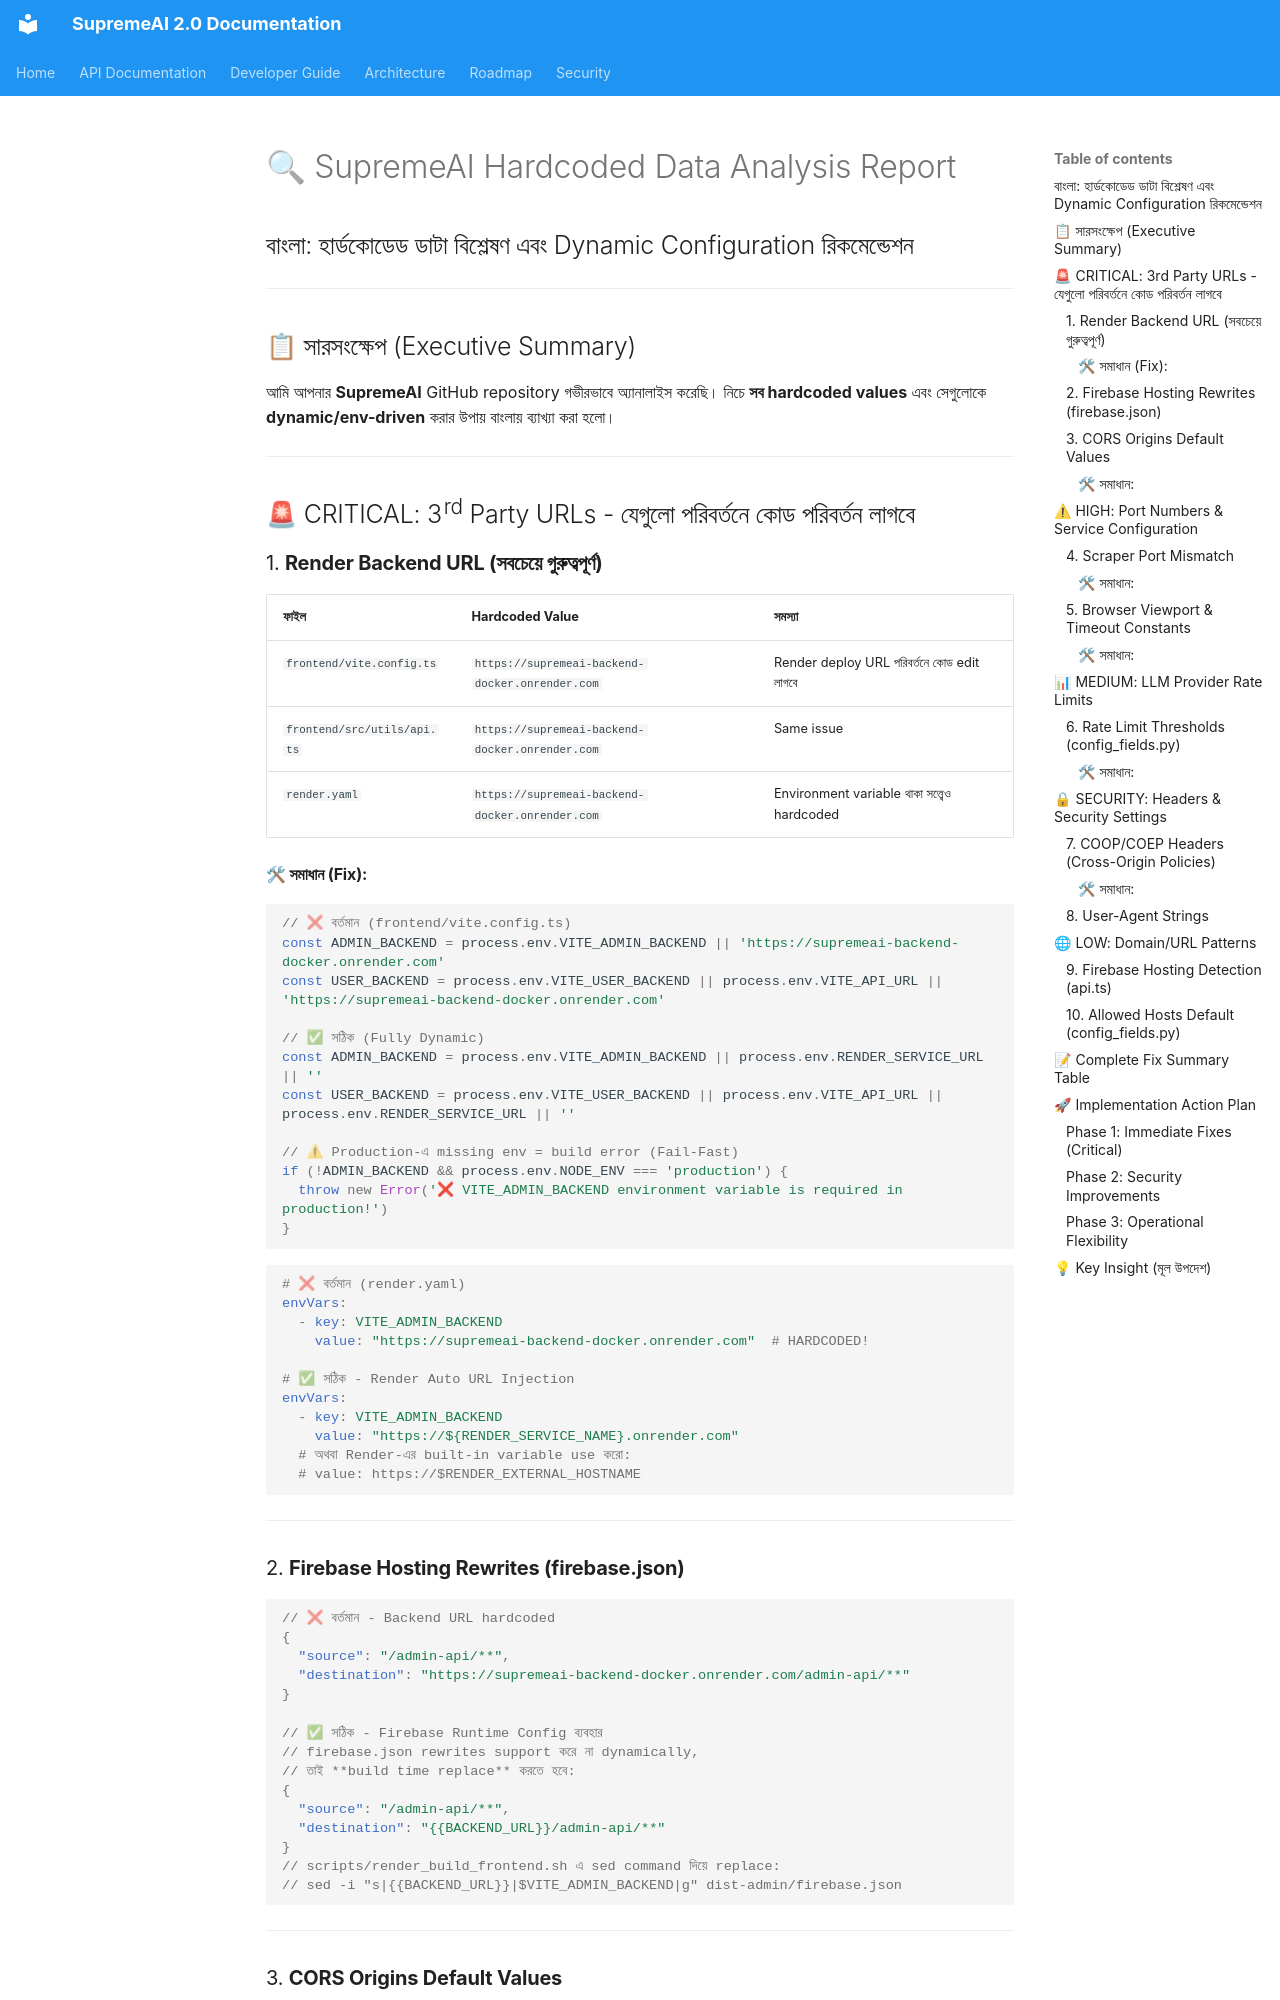

repository: SaifulHaqueNiloy/supremeai · page: audits/HARDCODED_ANALYSIS_BN/index.html · generator: mkdocs

# 🔍 SupremeAI Hardcoded Data Analysis Report
## বাংলা: হার্ডকোডেড ডাটা বিশ্লেষণ এবং Dynamic Configuration রিকমেন্ডেশন

---

## 📋 সারসংক্ষেপ (Executive Summary)

আমি আপনার **SupremeAI** GitHub repository গভীরভাবে অ্যানালাইস করেছি। নিচে **সব hardcoded values** এবং সেগুলোকে **dynamic/env-driven** করার উপায় বাংলায় ব্যাখ্যা করা হলো।

---

## 🚨 CRITICAL: 3rd Party URLs - যেগুলো পরিবর্তনে কোড পরিবর্তন লাগবে

### 1. **Render Backend URL (সবচেয়ে গুরুত্বপূর্ণ)**

| ফাইল | Hardcoded Value | সমস্যা |
|------|-----------------|---------|
| `frontend/vite.config.ts` | `https://supremeai-backend-docker.onrender.com` | Render deploy URL পরিবর্তনে কোড edit লাগবে |
| `frontend/src/utils/api.ts` | `https://supremeai-backend-docker.onrender.com` | Same issue |
| `render.yaml` | `https://supremeai-backend-docker.onrender.com` | Environment variable থাকা সত্ত্বেও hardcoded |

#### 🛠 সমাধান (Fix):

```typescript
// ❌ বর্তমান (frontend/vite.config.ts)
const ADMIN_BACKEND = process.env.VITE_ADMIN_BACKEND || 'https://supremeai-backend-docker.onrender.com'
const USER_BACKEND = process.env.VITE_USER_BACKEND || process.env.VITE_API_URL || 'https://supremeai-backend-docker.onrender.com'

// ✅ সঠিক (Fully Dynamic)
const ADMIN_BACKEND = process.env.VITE_ADMIN_BACKEND || process.env.RENDER_SERVICE_URL || ''
const USER_BACKEND = process.env.VITE_USER_BACKEND || process.env.VITE_API_URL || process.env.RENDER_SERVICE_URL || ''

// ⚠ Production-এ missing env = build error (Fail-Fast)
if (!ADMIN_BACKEND && process.env.NODE_ENV === 'production') {
  throw new Error('❌ VITE_ADMIN_BACKEND environment variable is required in production!')
}
```

```yaml
# ❌ বর্তমান (render.yaml)
envVars:
  - key: VITE_ADMIN_BACKEND
    value: "https://supremeai-backend-docker.onrender.com"  # HARDCODED!

# ✅ সঠিক - Render Auto URL Injection
envVars:
  - key: VITE_ADMIN_BACKEND
    value: "https://${RENDER_SERVICE_NAME}.onrender.com"
  # অথবা Render-এর built-in variable use করো:
  # value: https://$RENDER_EXTERNAL_HOSTNAME
```

---

### 2. **Firebase Hosting Rewrites (firebase.json)**

```json
// ❌ বর্তমান - Backend URL hardcoded
{
  "source": "/admin-api/**",
  "destination": "https://supremeai-backend-docker.onrender.com/admin-api/**"
}

// ✅ সঠিক - Firebase Runtime Config ব্যবহার
// firebase.json rewrites support করে না dynamically,
// তাই **build time replace** করতে হবে:
{
  "source": "/admin-api/**",
  "destination": "{{BACKEND_URL}}/admin-api/**"
}
// scripts/render_build_frontend.sh এ sed command দিয়ে replace:
// sed -i "s|{{BACKEND_URL}}|$VITE_ADMIN_BACKEND|g" dist-admin/firebase.json
```

---
